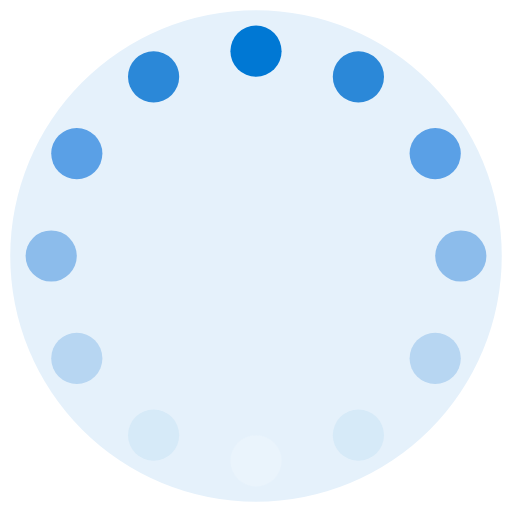
t = 0.00 s
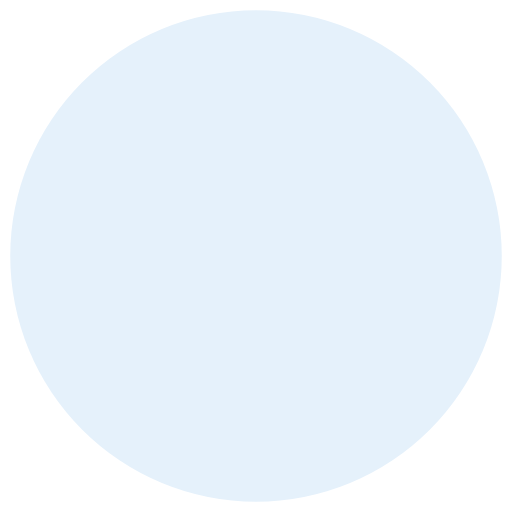
t = 0.25 s
t = 0.50 s: frame unchanged from t = 0.25 s, image omitted
t = 0.75 s: frame unchanged from t = 0.25 s, image omitted

The animated SVG that drew these frames (rendered in a browser with its animation timeline set to each time). Animation: 1 SMIL element (animateTransform=1); one cycle of 1.00 s, repeats indefinitely.

<svg width="48" height="48" viewBox="0 0 100 100"
     xmlns="http://www.w3.org/2000/svg"
     fill="none">

  <!-- Cercle externe (optionnel, comme l'icône i) -->
  <circle cx="50" cy="50" r="48" fill="#E5F1FB"/>

  <!-- Groupe de points -->
  <g transform-origin="50 50">
    <circle cx="50" cy="10" r="5" fill="#0078D4"/>
    <circle cx="70" cy="15" r="5" fill="#2B88D8"/>
    <circle cx="85" cy="30" r="5" fill="#5AA0E6"/>
    <circle cx="90" cy="50" r="5" fill="#8CBCEB"/>
    <circle cx="85" cy="70" r="5" fill="#B7D6F2"/>
    <circle cx="70" cy="85" r="5" fill="#D6EAF8"/>
    <circle cx="50" cy="90" r="5" fill="#EAF4FC"/>
    <circle cx="30" cy="85" r="5" fill="#D6EAF8"/>
    <circle cx="15" cy="70" r="5" fill="#B7D6F2"/>
    <circle cx="10" cy="50" r="5" fill="#8CBCEB"/>
    <circle cx="15" cy="30" r="5" fill="#5AA0E6"/>
    <circle cx="30" cy="15" r="5" fill="#2B88D8"/>

    <animateTransform
      attributeName="transform"
      type="rotate"
      from="0 50 50"
      to="360 50 50"
      dur="1s"
      repeatCount="indefinite"/>
  </g>
</svg>
